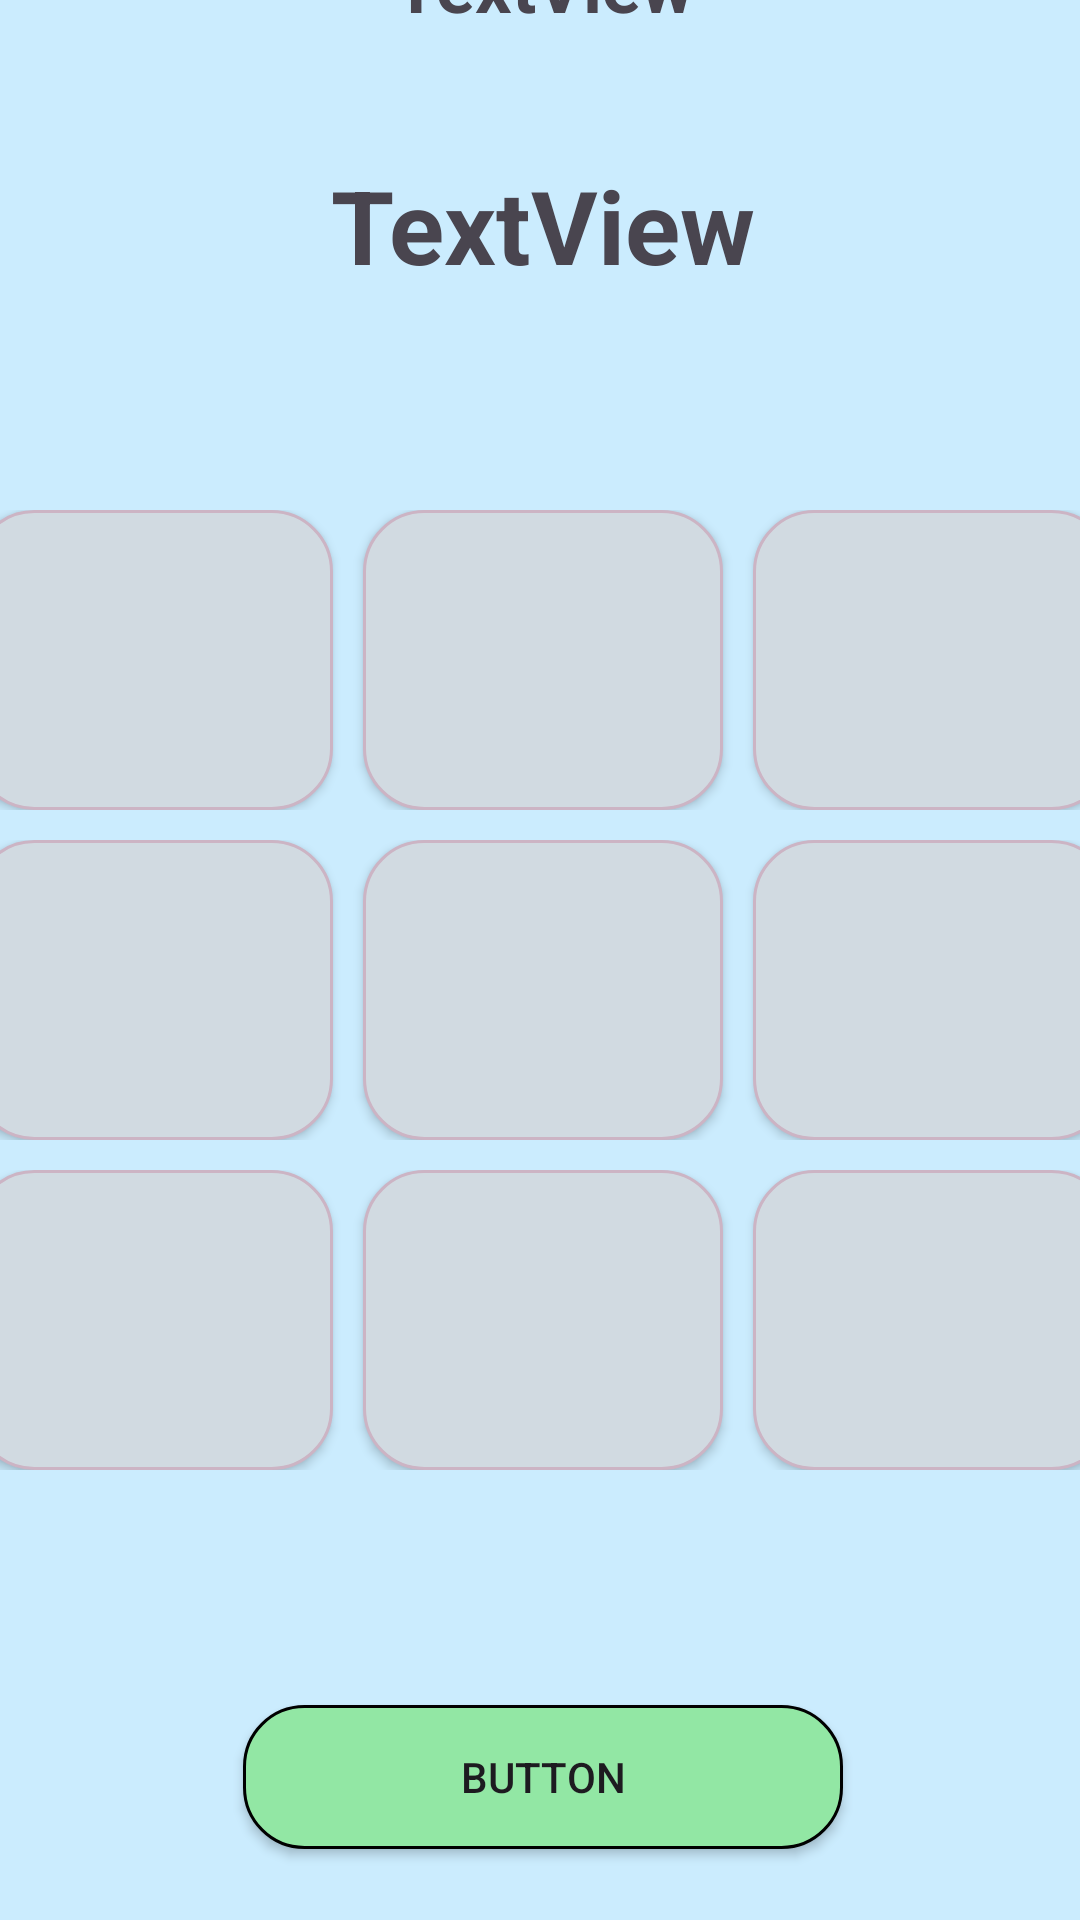

Reconstruct the res/layout file that produces this screen, plus the resources it refers to.
<!-- AndroidManifest.xml: application theme Theme.KrestikinolikiLarkin -->
<!-- res/layout/activity_main3.xml -->
<?xml version="1.0" encoding="utf-8"?>
<androidx.constraintlayout.widget.ConstraintLayout xmlns:android="http://schemas.android.com/apk/res/android"
    xmlns:app="http://schemas.android.com/apk/res-auto"
    xmlns:tools="http://schemas.android.com/tools"
    android:layout_width="match_parent"
    android:layout_height="match_parent"
    tools:context=".MainActivity"
    android:background="#FFCBECFE">

    <LinearLayout
        android:layout_width="380dp"
        android:layout_height="700dp"
        android:layout_marginStart="16dp"
        android:layout_marginTop="15dp"
        android:layout_marginEnd="15dp"
        android:layout_marginBottom="16dp"
        android:orientation="vertical"
        app:layout_constraintBottom_toBottomOf="parent"
        app:layout_constraintEnd_toEndOf="parent"
        app:layout_constraintStart_toStartOf="parent"
        app:layout_constraintTop_toTopOf="parent">

        <LinearLayout
            android:layout_width="match_parent"
            android:layout_height="50dp"
            android:orientation="horizontal">

            <TextView
                android:id="@+id/textView"
                android:layout_width="match_parent"
                android:layout_height="match_parent"
                android:layout_weight="1"
                android:gravity="center"
                android:text="TextView"
                android:textSize="24sp"
                android:textStyle="bold" />
        </LinearLayout>

        <LinearLayout
            android:layout_width="match_parent"
            android:layout_height="50dp"
            android:orientation="horizontal"
            android:layout_marginTop="30dp">

            <TextView
                android:id="@+id/textView2"
                android:layout_width="match_parent"
                android:layout_height="match_parent"
                android:layout_weight="1"
                android:gravity="center"
                android:text="TextView"
                android:textAlignment="center"
                android:textSize="34sp"
                android:textStyle="bold" />
        </LinearLayout>

        <LinearLayout
            android:layout_width="match_parent"
            android:layout_height="100dp"
            android:layout_marginTop="70dp"
            android:orientation="horizontal">

            <androidx.appcompat.widget.AppCompatButton
                android:id="@+id/button"
                android:layout_width="120dp"
                android:layout_height="match_parent"
                android:layout_weight="0"
                android:background="@drawable/button4"
                android:textSize="34sp"
                android:textStyle="bold"
                android:textColor="#989898"/>

            <androidx.appcompat.widget.AppCompatButton
                android:id="@+id/button2"
                android:layout_width="120dp"
                android:layout_height="match_parent"
                android:layout_marginLeft="10dp"
                android:layout_marginRight="10dp"
                android:layout_weight="0"
                android:background="@drawable/button4"
                android:textSize="34sp"
                android:textStyle="bold"
                android:textColor="#989898" />

            <androidx.appcompat.widget.AppCompatButton
                android:id="@+id/button3"
                android:layout_width="120dp"
                android:layout_height="match_parent"
                android:layout_weight="0"
                android:background="@drawable/button4"
                android:textSize="34sp"
                android:textStyle="bold"
                android:textColor="#989898"/>
        </LinearLayout>

        <LinearLayout
            android:layout_width="match_parent"
            android:layout_height="100dp"
            android:orientation="horizontal"
            android:layout_marginTop="10dp">

            <androidx.appcompat.widget.AppCompatButton
                android:id="@+id/button4"
                android:layout_width="120dp"
                android:layout_height="match_parent"
                android:layout_weight="0"
                android:background="@drawable/button4"
                android:textSize="34sp"
                android:textStyle="bold"
                android:textColor="#989898"/>

            <androidx.appcompat.widget.AppCompatButton
                android:id="@+id/button5"
                android:layout_width="120dp"
                android:layout_height="match_parent"
                android:layout_weight="0"
                android:layout_marginLeft="10dp"
                android:layout_marginRight="10dp"
                android:background="@drawable/button4"
                android:textSize="34sp"
                android:textStyle="bold"
                android:textColor="#989898"/>

            <androidx.appcompat.widget.AppCompatButton
                android:id="@+id/button6"
                android:layout_width="120dp"
                android:layout_height="match_parent"
                android:layout_weight="0"
                android:background="@drawable/button4"
                android:textSize="34sp"
                android:textStyle="bold"
                android:textColor="#989898"/>
        </LinearLayout>

        <LinearLayout
            android:layout_width="match_parent"
            android:layout_height="100dp"
            android:orientation="horizontal"
            android:layout_marginTop="10dp">

            <androidx.appcompat.widget.AppCompatButton
                android:id="@+id/button7"
                android:layout_width="120dp"
                android:layout_height="match_parent"
                android:layout_weight="0"
                android:background="@drawable/button4"
                android:textSize="34sp"
                android:textStyle="bold"
                android:textColor="#989898"/>

            <androidx.appcompat.widget.AppCompatButton
                android:id="@+id/button8"
                android:layout_width="120dp"
                android:layout_height="match_parent"
                android:layout_weight="0"
                android:layout_marginLeft="10dp"
                android:layout_marginRight="10dp"
                android:background="@drawable/button4"
                android:textSize="34sp"
                android:textStyle="bold"
                android:textColor="#989898"/>

            <androidx.appcompat.widget.AppCompatButton
                android:id="@+id/button9"
                android:layout_width="120dp"
                android:layout_height="match_parent"
                android:layout_weight="0"
                android:background="@drawable/button4"
                android:textSize="34sp"
                android:textStyle="bold"
                android:textColor="#989898"/>
        </LinearLayout>

        <LinearLayout
            android:layout_width="match_parent"
            android:layout_height="65dp"
            android:layout_marginTop="70dp"
            android:gravity="center"
            android:orientation="horizontal">

            <androidx.appcompat.widget.AppCompatButton
                android:id="@+id/button10"
                android:layout_width="200dp"
                android:layout_height="wrap_content"
                android:layout_weight="0"
                android:background="@drawable/button2"
                android:text="Button" />
        </LinearLayout>
    </LinearLayout>
</androidx.constraintlayout.widget.ConstraintLayout>
<!-- resources referenced by this layout -->
<resources>
  <!-- drawable button2 (drawable) -->
  <shape xmlns:android="http://schemas.android.com/apk/res/android"
      android:shape="rectangle">
      <corners android:radius="20dp" />
      <solid android:color="#FF92E7A4" />
      <stroke
          android:width="1dp"
          android:color="#000000" />
  </shape>
  <!-- drawable button4 (drawable) -->
  <shape xmlns:android="http://schemas.android.com/apk/res/android"
      android:shape="rectangle">
      <corners android:radius="20dp" />
      <solid android:color="#FFD1DAE1" />
      <stroke
          android:width="1dp"
          android:color="#FFCCB4C4" />
  </shape>
  <style name="Theme.KrestikinolikiLarkin" parent="Base.Theme.KrestikinolikiLarkin" />
  <style name="Base.Theme.KrestikinolikiLarkin" parent="Theme.Material3.DayNight.NoActionBar">
          
          
      </style>
</resources>
